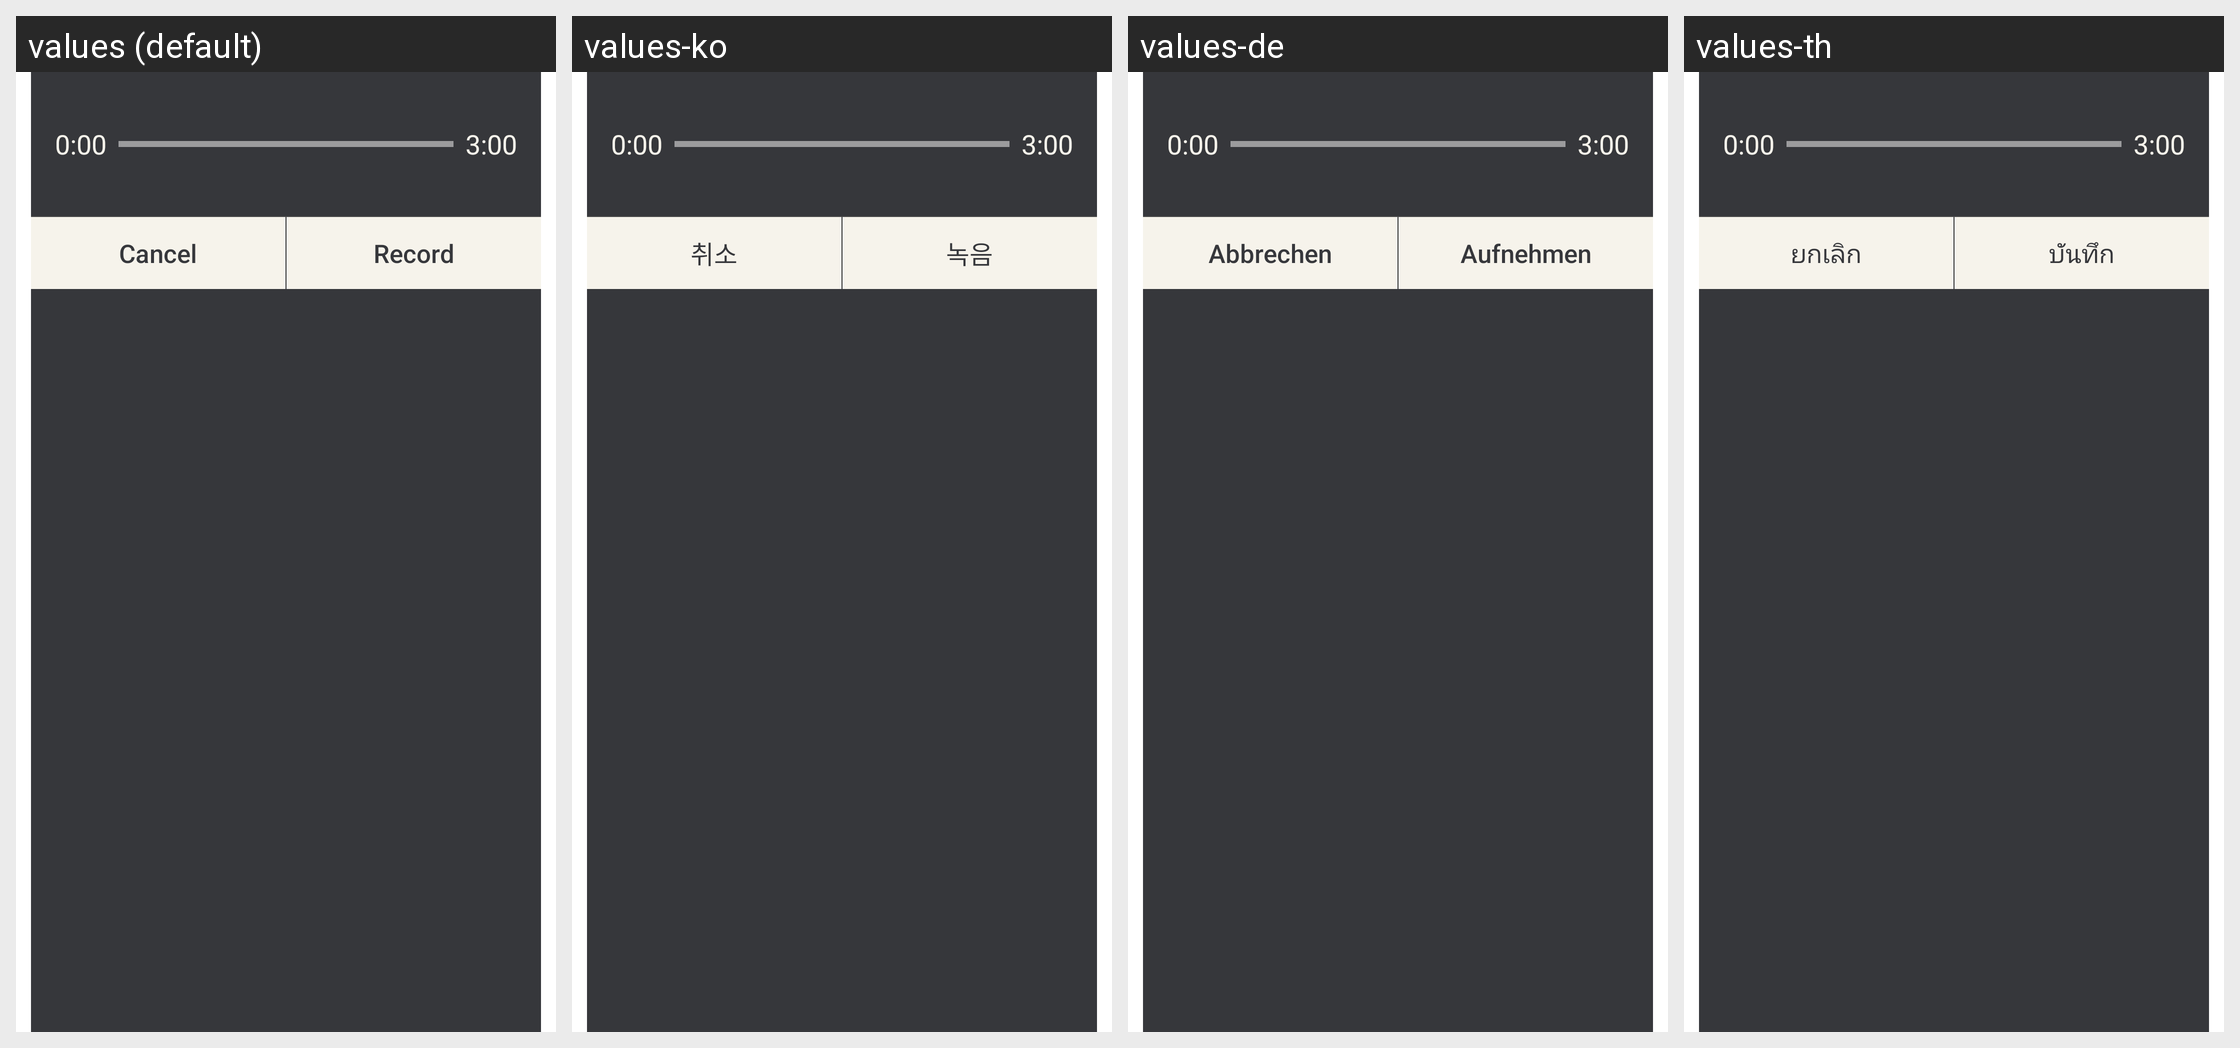

For this localized Android screen grid, give each drawn string resource with its value in every locale shown.
Android screen res/layout/activity_sound_recorder.xml rendered under 4 locales, left to right: values (default), values-ko, values-de, values-th. Device: Nexus 5 (rendered at 1080×1920; each locale shown at half size, 540×960, under a caption strip naming it); theme SoundRecorderDialogBlack.
Other locales in the repository, not shown: values-en-rUS, values-es, values-fr, values-ja, values-nl, values-pt, values-ru, values-zh-rCN.
Strings drawn on this screen, with the default value and each locale's value (text and hints the layout hard-codes, and strings that could not be matched under every locale, appear in the picture but are not listed):

cancel_dialog
  values: Cancel
  values-ko: 취소
  values-de: Abbrechen
  values-th: ยกเลิก

record_dialog
  values: Record
  values-ko: 녹음
  values-de: Aufnehmen
  values-th: บันทึก
